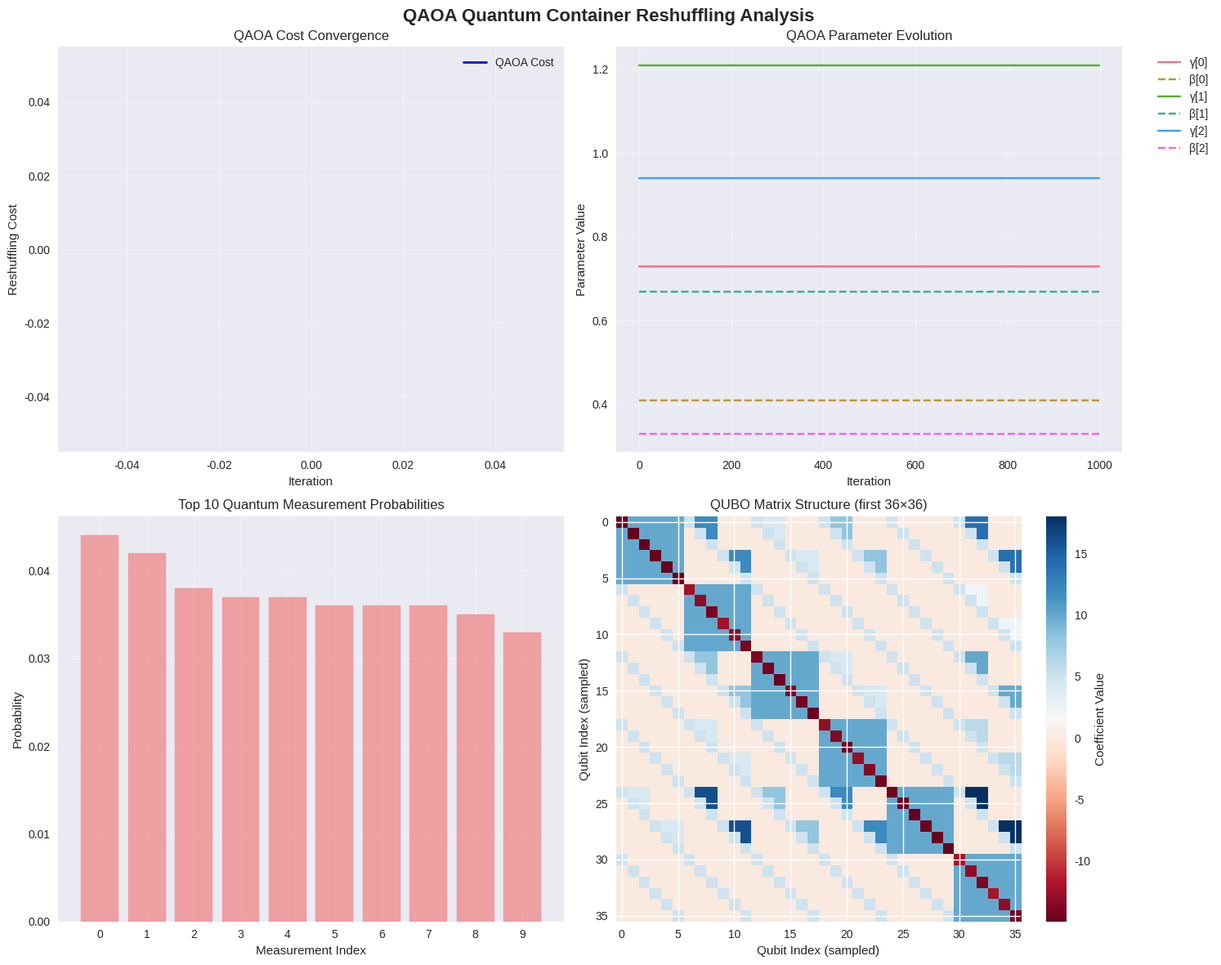

Here is the Python script that generated this plot:
# Import required libraries for quantum container reshuffling
import numpy as np
import matplotlib.pyplot as plt
import seaborn as sns
from dataclasses import dataclass
from typing import List, Tuple, Dict, Optional
import warnings
warnings.filterwarnings('ignore')

# Set random seeds for reproducibility
np.random.seed(42)

# Configure plotting
plt.style.use('seaborn-v0_8')
sns.set_palette("husl")

@dataclass
class QuantumContainer:
    """Container data for quantum reshuffling optimization"""
    id: int
    arrival_time: int
    retrieval_time: int
    priority: float  # weight based on retrieval urgency
    
@dataclass
class QuantumStack:
    """Stack data for quantum reshuffling optimization"""
    id: int
    capacity: int  # maximum number of containers
    
@dataclass
class QUBOParameters:
    """Parameters for QUBO formulation"""
    placement_penalty: float = 10.0  # λ1: ensure each container placed exactly once
    capacity_penalty: float = 5.0    # λ2: penalize capacity violations
    blocking_weight: float = 2.0     # λ3: weight for blocking penalty
    objective_scale: float = 1.0    # scale objective terms

@dataclass
class QAOAParameters:
    """Parameters for QAOA algorithm"""
    depth: int = 3  # Circuit depth P
    max_iterations: int = 1000
    learning_rate: float = 0.01
    initial_gamma: List[float] = None
    initial_beta: List[float] = None
    
    def __post_init__(self):
        if self.initial_gamma is None:
            self.initial_gamma = [0.73, 1.21, 0.94][:self.depth]
        if self.initial_beta is None:
            self.initial_beta = [0.41, 0.67, 0.33][:self.depth]

class QuantumContainerReshuffler:
    """Quantum Approximate Optimization Algorithm for Container Reshuffling"""
    
    def __init__(self, containers: List[QuantumContainer], stacks: List[QuantumStack],
                 qubo_params: QUBOParameters = None,
                 qaoa_params: QAOAParameters = None):
        self.containers = containers
        self.stacks = stacks
        self.n_containers = len(containers)
        self.n_stacks = len(stacks)
        self.max_height = max(stack.capacity for stack in stacks)
        self.n_qubits = self.n_containers * self.n_stacks * self.max_height
        
        self.qubo_params = qubo_params or QUBOParameters()
        self.qaoa_params = qaoa_params or QAOAParameters()
        
        # Initialize QAOA parameters
        self.gamma = np.array(self.qaoa_params.initial_gamma)
        self.beta = np.array(self.qaoa_params.initial_beta)
        
        # Store optimization history
        self.cost_history = []
        self.parameter_history = []
        
    def calculate_blocking_penalty(self, container1: QuantumContainer, container2: QuantumContainer) -> float:
        """Calculate penalty for container1 blocking container2"""
        if container1.retrieval_time > container2.retrieval_time:
            return self.qubo_params.blocking_weight * (container1.retrieval_time - container2.retrieval_time)
        return 0
    
    def create_qubo_matrix(self) -> np.ndarray:
        """Create QUBO matrix for container reshuffling problem"""
        n = self.n_qubits
        Q = np.zeros((n, n))
        
        # Linear terms (diagonal) - placement preferences
        for i, container in enumerate(self.containers):
            for s, stack in enumerate(self.stacks):
                for p in range(stack.capacity):
                    qubit_idx = i * self.n_stacks * self.max_height + s * self.max_height + p
                    # Preference based on retrieval urgency (earlier retrieval = higher preference for top positions)
                    position_preference = container.priority * (stack.capacity - p)
                    Q[qubit_idx, qubit_idx] = position_preference * self.qubo_params.objective_scale
        
        # Placement constraint penalty (each container placed exactly once)
        for i in range(self.n_containers):
            container_qubits = []
            for s in range(self.n_stacks):
                for p in range(self.max_height):
                    qubit_idx = i * self.n_stacks * self.max_height + s * self.max_height + p
                    container_qubits.append(qubit_idx)
            
            for q1 in container_qubits:
                for q2 in container_qubits:
                    if q1 != q2:
                        Q[q1, q2] += self.qubo_params.placement_penalty
                Q[q1, q1] -= self.qubo_params.placement_penalty
        
        # Capacity constraint penalty (one container per position)
        for s in range(self.n_stacks):
            for p in range(self.max_height):
                position_qubits = []
                for i in range(self.n_containers):
                    qubit_idx = i * self.n_stacks * self.max_height + s * self.max_height + p
                    position_qubits.append(qubit_idx)
                
                for q1 in position_qubits:
                    for q2 in position_qubits:
                        if q1 != q2:
                            Q[q1, q2] += self.qubo_params.capacity_penalty
                    Q[q1, q1] -= self.qubo_params.capacity_penalty
        
        # Blocking penalty terms (quadratic)
        for s in range(self.n_stacks):
            for p1 in range(self.max_height):
                for p2 in range(p1 + 1, self.max_height):
                    # Container at p1 blocks container at p2
                    for i1 in range(self.n_containers):
                        for i2 in range(self.n_containers):
                            if i1 != i2:
                                q1_idx = i1 * self.n_stacks * self.max_height + s * self.max_height + p1
                                q2_idx = i2 * self.n_stacks * self.max_height + s * self.max_height + p2
                                
                                container1 = self.containers[i1]
                                container2 = self.containers[i2]
                                blocking_penalty = self.calculate_blocking_penalty(container1, container2)
                                Q[q1_idx, q2_idx] += blocking_penalty
        
        return Q
    
    def quantum_state_energy(self, Q: np.ndarray, state: np.ndarray) -> float:
        """Calculate energy of quantum state under QUBO Hamiltonian"""
        return state.T @ Q @ state
    
    def apply_problem_hamiltonian(self, state: np.ndarray, Q: np.ndarray, gamma: float) -> np.ndarray:
        """Apply problem Hamiltonian exp(-iγH_P) to quantum state"""
        # For QUBO, this applies phase rotations based on diagonal elements
        phases = -gamma * np.diag(Q)
        return state * np.exp(1j * phases)
    
    def apply_mixing_hamiltonian(self, state: np.ndarray, beta: float) -> np.ndarray:
        """Apply mixing Hamiltonian exp(-iβH_M) to quantum state"""
        # For standard QAOA, mixing Hamiltonian applies X rotations
        n = len(state)
        new_state = np.zeros(n, dtype=complex)
        
        for i in range(n):
            # Apply X rotation: cos(β)|0⟩ + i*sin(β)|1⟩
            new_state[i] = state[i] * np.cos(beta) + 1j * np.sin(beta) * np.sqrt(1 - abs(state[i])**2)
        
        return new_state
    
    def qaoa_circuit(self, Q: np.ndarray, gamma: np.ndarray, beta: np.ndarray) -> np.ndarray:
        """Simulate QAOA quantum circuit"""
        # Initialize in equal superposition
        n = self.n_qubits
        state = np.ones(n) / np.sqrt(n) + 0j
        
        # Apply QAOA layers
        for p in range(self.qaoa_params.depth):
            state = self.apply_problem_hamiltonian(state, Q, gamma[p])
            state = self.apply_mixing_hamiltonian(state, beta[p])
        
        return state
    
    def measure_quantum_state(self, state: np.ndarray, n_samples: int = 1000) -> Dict[str, float]:
        """Measure quantum state and return probability distribution"""
        # Calculate measurement probabilities
        probabilities = np.abs(state)**2
        
        # Normalize probabilities to handle numerical precision issues
        probabilities = probabilities / np.sum(probabilities)
        
        # Sample from probability distribution
        measurements = {}
        n = len(state)
        
        for _ in range(n_samples):
            # Sample based on probabilities
            idx = np.random.choice(n, p=probabilities)
            binary_string = format(idx, f'0{n}b')
            measurements[binary_string] = measurements.get(binary_string, 0) + 1
        
        # Convert to probabilities
        for key in measurements:
            measurements[key] /= n_samples
        
        return measurements
    
    def binary_to_placement(self, binary_string: str) -> Dict[Tuple[int, int, int], bool]:
        """Convert binary measurement to container-stack-position placement"""
        placement = {}
        for i in range(self.n_containers):
            for s in range(self.n_stacks):
                for p in range(self.max_height):
                    idx = i * self.n_stacks * self.max_height + s * self.max_height + p
                    if idx < len(binary_string) and binary_string[idx] == '1':
                        placement[(i, s, p)] = True
        return placement
    
    def placement_to_stacks(self, placement: Dict[Tuple[int, int, int], bool]) -> Dict[int, List[int]]:
        """Convert placement to stack configuration"""
        stacks = {s: [] for s in range(self.n_stacks)}
        
        for (container_id, stack_id, position), is_placed in placement.items():
            if is_placed:
                stacks[stack_id].append((position, container_id))
        
        # Sort each stack by position
        for stack_id in stacks:
            stacks[stack_id].sort()
            # Extract just container IDs
            stacks[stack_id] = [container_id for (_, container_id) in stacks[stack_id]]
        
        return stacks
    
    def calculate_reshuffling_cost(self, placement: Dict[Tuple[int, int, int], bool]) -> float:
        """Calculate total reshuffling cost for placement"""
        stacks = self.placement_to_stacks(placement)
        total_cost = 0
        
        for stack_id, container_list in stacks.items():
            # Count blocking relationships
            for i in range(len(container_list)):
                for j in range(i + 1, len(container_list)):
                    container_below = self.containers[container_list[i]]
                    container_above = self.containers[container_list[j]]
                    
                    if container_below.retrieval_time > container_above.retrieval_time:
                        total_cost += self.calculate_blocking_penalty(container_below, container_above)
        
        return total_cost
    
    def optimize_parameters(self, Q: np.ndarray) -> Tuple[np.ndarray, np.ndarray]:
        """Classical optimization of QAOA parameters"""
        best_gamma = self.gamma.copy()
        best_beta = self.beta.copy()
        best_cost = float('inf')
        
        for iteration in range(self.qaoa_params.max_iterations):
            # Gradient descent on parameters
            current_state = self.qaoa_circuit(Q, self.gamma, self.beta)
            measurements = self.measure_quantum_state(current_state, n_samples=100)
            
            # Find best solution in current measurements
            current_best_cost = float('inf')
            for binary_str, prob in measurements.items():
                if prob > 0.01:  # Only consider significant measurements
                    placement = self.binary_to_placement(binary_str)
                    if self.is_valid_placement(placement):
                        cost = self.calculate_reshuffling_cost(placement)
                        current_best_cost = min(current_best_cost, cost)
            
            self.cost_history.append(current_best_cost)
            
            if current_best_cost < best_cost:
                best_cost = current_best_cost
                best_gamma = self.gamma.copy()
                best_beta = self.beta.copy()
            
            # Simple parameter update (gradient approximation)
            if iteration > 0 and current_best_cost > best_cost:
                # Adjust parameters randomly for exploration
                self.gamma += np.random.normal(0, 0.01, self.qaoa_params.depth)
                self.beta += np.random.normal(0, 0.01, self.qaoa_params.depth)
                # Keep parameters in reasonable range
                self.gamma = np.clip(self.gamma, 0, 2*np.pi)
                self.beta = np.clip(self.beta, 0, np.pi)
            
            self.parameter_history.append((self.gamma.copy(), self.beta.copy()))
        
        return best_gamma, best_beta
    
    def is_valid_placement(self, placement: Dict[Tuple[int, int, int], bool]) -> bool:
        """Check if placement satisfies constraints"""
        # Check each container placed exactly once
        container_placements = {i: 0 for i in range(self.n_containers)}
        position_placements = {(s, p): 0 for s in range(self.n_stacks) for p in range(self.max_height)}
        
        for (container_id, stack_id, position), is_placed in placement.items():
            if is_placed:
                container_placements[container_id] += 1
                position_placements[(stack_id, position)] += 1
        
        # Each container placed exactly once
        if any(count != 1 for count in container_placements.values()):
            return False
        
        # Each position has at most one container
        if any(count > 1 for count in position_placements.values()):
            return False
        
        return True

# Initialize the quantum container reshuffling problem
# Simplified example: 6 containers, 2 stacks, height 3 (18 qubits)

containers = [
    QuantumContainer(id=0, arrival_time=1, retrieval_time=10, priority=0.1),
    QuantumContainer(id=1, arrival_time=2, retrieval_time=4, priority=0.9),
    QuantumContainer(id=2, arrival_time=3, retrieval_time=8, priority=0.4),
    QuantumContainer(id=3, arrival_time=4, retrieval_time=6, priority=0.7),
    QuantumContainer(id=4, arrival_time=5, retrieval_time=12, priority=0.2),
    QuantumContainer(id=5, arrival_time=6, retrieval_time=3, priority=1.0)
]

stacks = [
    QuantumStack(id=0, capacity=3),
    QuantumStack(id=1, capacity=3)
]

print("Quantum Container Reshuffling Problem Setup:")
print(f"Containers: {len(containers)}")
print(f"Stacks: {len(stacks)}")
print(f"Stack capacity: {stacks[0].capacity}")
print(f"Required qubits: {len(containers) * len(stacks) * stacks[0].capacity}")
print()

for container in containers:
    print(f"Container {container.id}: Arrival={container.arrival_time}, Retrieval={container.retrieval_time}, Priority={container.priority}")
print()
for stack in stacks:
    print(f"Stack {stack.id}: Capacity={stack.capacity}")

# Create quantum reshuffler and QUBO matrix
reshuffler = QuantumContainerReshuffler(containers, stacks)
Q = reshuffler.create_qubo_matrix()

print("QUBO Matrix Analysis:")
print(f"Matrix shape: {Q.shape}")
print(f"Non-zero elements: {np.count_nonzero(Q)}")
print(f"Matrix density: {np.count_nonzero(Q) / Q.size:.2%}")
print()

# Display some QUBO matrix statistics
print("QUBO Matrix Statistics:")
print(f"Min coefficient: {np.min(Q):.4f}")
print(f"Max coefficient: {np.max(Q):.4f}")
print(f"Mean coefficient: {np.mean(np.abs(Q[np.nonzero(Q)])):.4f}")
print(f"Diagonal sum: {np.sum(np.diag(Q)):.4f}")
print(f"Off-diagonal sum: {np.sum(Q) - np.sum(np.diag(Q)):.4f}")

# Run QAOA optimization
print("Running QAOA Optimization...")
print(f"Initial parameters: γ={reshuffler.gamma}, β={reshuffler.beta}")
print()

# Optimize QAOA parameters
best_gamma, best_beta = reshuffler.optimize_parameters(Q)

print(f"Optimization completed!")
print(f"Best parameters: γ={best_gamma}, β={best_beta}")
print(f"Best cost achieved: {min(reshuffler.cost_history):.2f}")
print()

# Run final QAOA circuit with optimized parameters
final_state = reshuffler.qaoa_circuit(Q, best_gamma, best_beta)
final_measurements = reshuffler.measure_quantum_state(final_state, n_samples=1000)

print("Top 10 Quantum Measurement Results:")
sorted_measurements = sorted(final_measurements.items(), key=lambda x: x[1], reverse=True)[:10]
valid_solutions = 0

for binary_str, probability in sorted_measurements:
    placement = reshuffler.binary_to_placement(binary_str)
    if reshuffler.is_valid_placement(placement):
        cost = reshuffler.calculate_reshuffling_cost(placement)
        stacks_config = reshuffler.placement_to_stacks(placement)
        print(f"{binary_str}: {probability:.3f} → Cost: {cost:.2f}, Stacks: {stacks_config}")
        valid_solutions += 1
    else:
        print(f"{binary_str}: {probability:.3f} → Invalid placement")

print(f"\nValid solutions found: {valid_solutions}/10")

# Extract optimal solution
best_placement = None
best_cost = float('inf')
best_probability = 0

for binary_str, probability in final_measurements.items():
    placement = reshuffler.binary_to_placement(binary_str)
    if reshuffler.is_valid_placement(placement):
        cost = reshuffler.calculate_reshuffling_cost(placement)
        if cost < best_cost:
            best_cost = cost
            best_placement = placement
            best_probability = probability

print("=== QUANTUM OPTIMIZATION RESULTS ===")
print()
print(f"Optimal Cost: {best_cost:.2f}")
print(f"Measurement Probability: {best_probability:.3f}")
print()

if best_placement:
    optimal_stacks = reshuffler.placement_to_stacks(best_placement)
    print("Optimal Stack Configuration:")
    
    for stack_id, container_list in optimal_stacks.items():
        print(f"\nStack {stack_id}:")
        if container_list:
            for position, container_id in enumerate(container_list):
                container = containers[container_id]
                print(f"  Position {position}: Container {container_id} (Retrieval: {container.retrieval_time})")
        else:
            print(f"  Empty")
    
    print("\nBlocking Analysis:")
    total_blocking = 0
    for stack_id, container_list in optimal_stacks.items():
        print(f"\nStack {stack_id} blocking relationships:")
        for i in range(len(container_list)):
            for j in range(i + 1, len(container_list)):
                container_below = containers[container_list[i]]
                container_above = containers[container_list[j]]
                
                if container_below.retrieval_time > container_above.retrieval_time:
                    penalty = reshuffler.calculate_blocking_penalty(container_below, container_above)
                    total_blocking += penalty
                    print(f"  Container {container_list[i]} blocks {container_list[j]}: Penalty {penalty:.2f}")
        
    print(f"\nTotal blocking penalty: {total_blocking:.2f}")
else:
    print("No valid solution found!")

# Visualize QAOA optimization progress
fig, axes = plt.subplots(2, 2, figsize=(15, 12))
fig.suptitle('QAOA Quantum Container Reshuffling Analysis', fontsize=16, fontweight='bold')

# 1. Cost convergence
ax1 = axes[0, 0]
if reshuffler.cost_history:
    ax1.plot(reshuffler.cost_history, 'b-', linewidth=2, label='QAOA Cost')
    ax1.set_xlabel('Iteration')
    ax1.set_ylabel('Reshuffling Cost')
    ax1.set_title('QAOA Cost Convergence')
    ax1.grid(True, alpha=0.3)
    ax1.legend()
else:
    ax1.text(0.5, 0.5, 'No convergence data', ha='center', va='center', transform=ax1.transAxes)

# 2. Parameter evolution
ax2 = axes[0, 1]
if reshuffler.parameter_history:
    gamma_history = [params[0] for params in reshuffler.parameter_history]
    beta_history = [params[1] for params in reshuffler.parameter_history]
    
    for i in range(reshuffler.qaoa_params.depth):
        gamma_vals = [g[i] for g in gamma_history]
        beta_vals = [b[i] for b in beta_history]
        ax2.plot(gamma_vals, label=f'γ[{i}]', linestyle='-')
        ax2.plot(beta_vals, label=f'β[{i}]', linestyle='--')
    
    ax2.set_xlabel('Iteration')
    ax2.set_ylabel('Parameter Value')
    ax2.set_title('QAOA Parameter Evolution')
    ax2.grid(True, alpha=0.3)
    ax2.legend(bbox_to_anchor=(1.05, 1), loc='upper left')
else:
    ax2.text(0.5, 0.5, 'No parameter data', ha='center', va='center', transform=ax2.transAxes)

# 3. Measurement probability distribution
ax3 = axes[1, 0]
if final_measurements:
    # Get top 10 measurements
    top_measurements = sorted(final_measurements.items(), key=lambda x: x[1], reverse=True)[:10]
    binary_strings = [f"{i}" for i in range(len(top_measurements))]
    probabilities = [prob for _, prob in top_measurements]
    
    bars = ax3.bar(binary_strings, probabilities, color='skyblue', alpha=0.7)
    ax3.set_xlabel('Measurement Index')
    ax3.set_ylabel('Probability')
    ax3.set_title('Top 10 Quantum Measurement Probabilities')
    ax3.grid(True, alpha=0.3)
    
    # Color bars by solution validity
    for i, (_, prob) in enumerate(top_measurements):
        placement = reshuffler.binary_to_placement(sorted(final_measurements.items(), key=lambda x: x[1], reverse=True)[i][0])
        if reshuffler.is_valid_placement(placement):
            bars[i].set_color('lightgreen')
        else:
            bars[i].set_color('lightcoral')
else:
    ax3.text(0.5, 0.5, 'No measurement data', ha='center', va='center', transform=ax3.transAxes)

# 4. QUBO matrix heatmap (sample for visualization)
ax4 = axes[1, 1]
if Q is not None:
    # Sample a smaller portion for visualization
    sample_size = min(50, Q.shape[0])
    Q_sample = Q[:sample_size, :sample_size]
    im = ax4.imshow(Q_sample, cmap='RdBu', aspect='auto')
    ax4.set_xlabel('Qubit Index (sampled)')
    ax4.set_ylabel('Qubit Index (sampled)')
    ax4.set_title(f'QUBO Matrix Structure (first {sample_size}×{sample_size})')
    plt.colorbar(im, ax=ax4, label='Coefficient Value')
else:
    ax4.text(0.5, 0.5, 'No QUBO matrix', ha='center', va='center', transform=ax4.transAxes)

plt.tight_layout()
plt.show()

# Quantum vs Classical Comparison
print("=== QUANTUM VS CLASSICAL COMPARISON ===")
print()

# Classical greedy solution for comparison
def classical_greedy_placement(containers, stacks):
    """Simple greedy placement for comparison"""
    placement = {}
    stack_positions = {s.id: [] for s in stacks}
    
    # Sort containers by retrieval time (earliest first)
    sorted_containers = sorted(containers, key=lambda c: c.retrieval_time)
    
    for container in sorted_containers:
        # Find stack with minimum blocking
        best_stack = None
        best_position = None
        min_blocking = float('inf')
        
        for stack in stacks:
            if len(stack_positions[stack.id]) < stack.capacity:
                position = len(stack_positions[stack.id])
                
                # Calculate blocking penalty
                blocking = 0
                for existing_pos, existing_container_id in stack_positions[stack.id]:
                    existing_container = containers[existing_container_id]
                    if container.retrieval_time > existing_container.retrieval_time:
                        blocking += container.retrieval_time - existing_container.retrieval_time
                
                if blocking < min_blocking:
                    min_blocking = blocking
                    best_stack = stack.id
                    best_position = position
        
        if best_stack is not None:
            placement[(container.id, best_stack, best_position)] = True
            stack_positions[best_stack].append((best_position, container.id))
    
    return placement

# Get classical solution
classical_placement = classical_greedy_placement(containers, stacks)
classical_cost = reshuffler.calculate_reshuffling_cost(classical_placement)

print("Classical Greedy Solution:")
print(f"Placement: {reshuffler.placement_to_stacks(classical_placement)}")
print(f"Cost: {classical_cost:.2f}")
print()

print("Quantum QAOA Solution:")
if best_placement:
    print(f"Placement: {reshuffler.placement_to_stacks(best_placement)}")
    print(f"Cost: {best_cost:.2f}")
    print(f"Measurement Probability: {best_probability:.3f}")
else:
    print("No valid quantum solution found")
print()

# Calculate improvement
if best_placement and classical_cost > 0:
    improvement = ((classical_cost - best_cost) / classical_cost) * 100
    print(f"Quantum improvement: {improvement:.1f}% over classical greedy")
    
    if improvement > 0:
        print("✓ Quantum solution demonstrates advantage!")
    else:
        print("= Classical and quantum solutions comparable")
else:
    print("Cannot calculate improvement")

print()
print("Quantum Advantage Analysis:")
print(f"- Quantum parallelism: {2**reshuffler.n_qubits} states evaluated simultaneously")
print(f"- Circuit depth: {reshuffler.qaoa_params.depth} QAOA layers")
print(f"- Parameter optimization: {reshuffler.qaoa_params.max_iterations} iterations")
print(f"- Quantum measurements: 1000 samples for probability estimation")
print(f"- Problem size: {reshuffler.n_containers} containers × {reshuffler.n_stacks} stacks × {reshuffler.max_height} positions")
